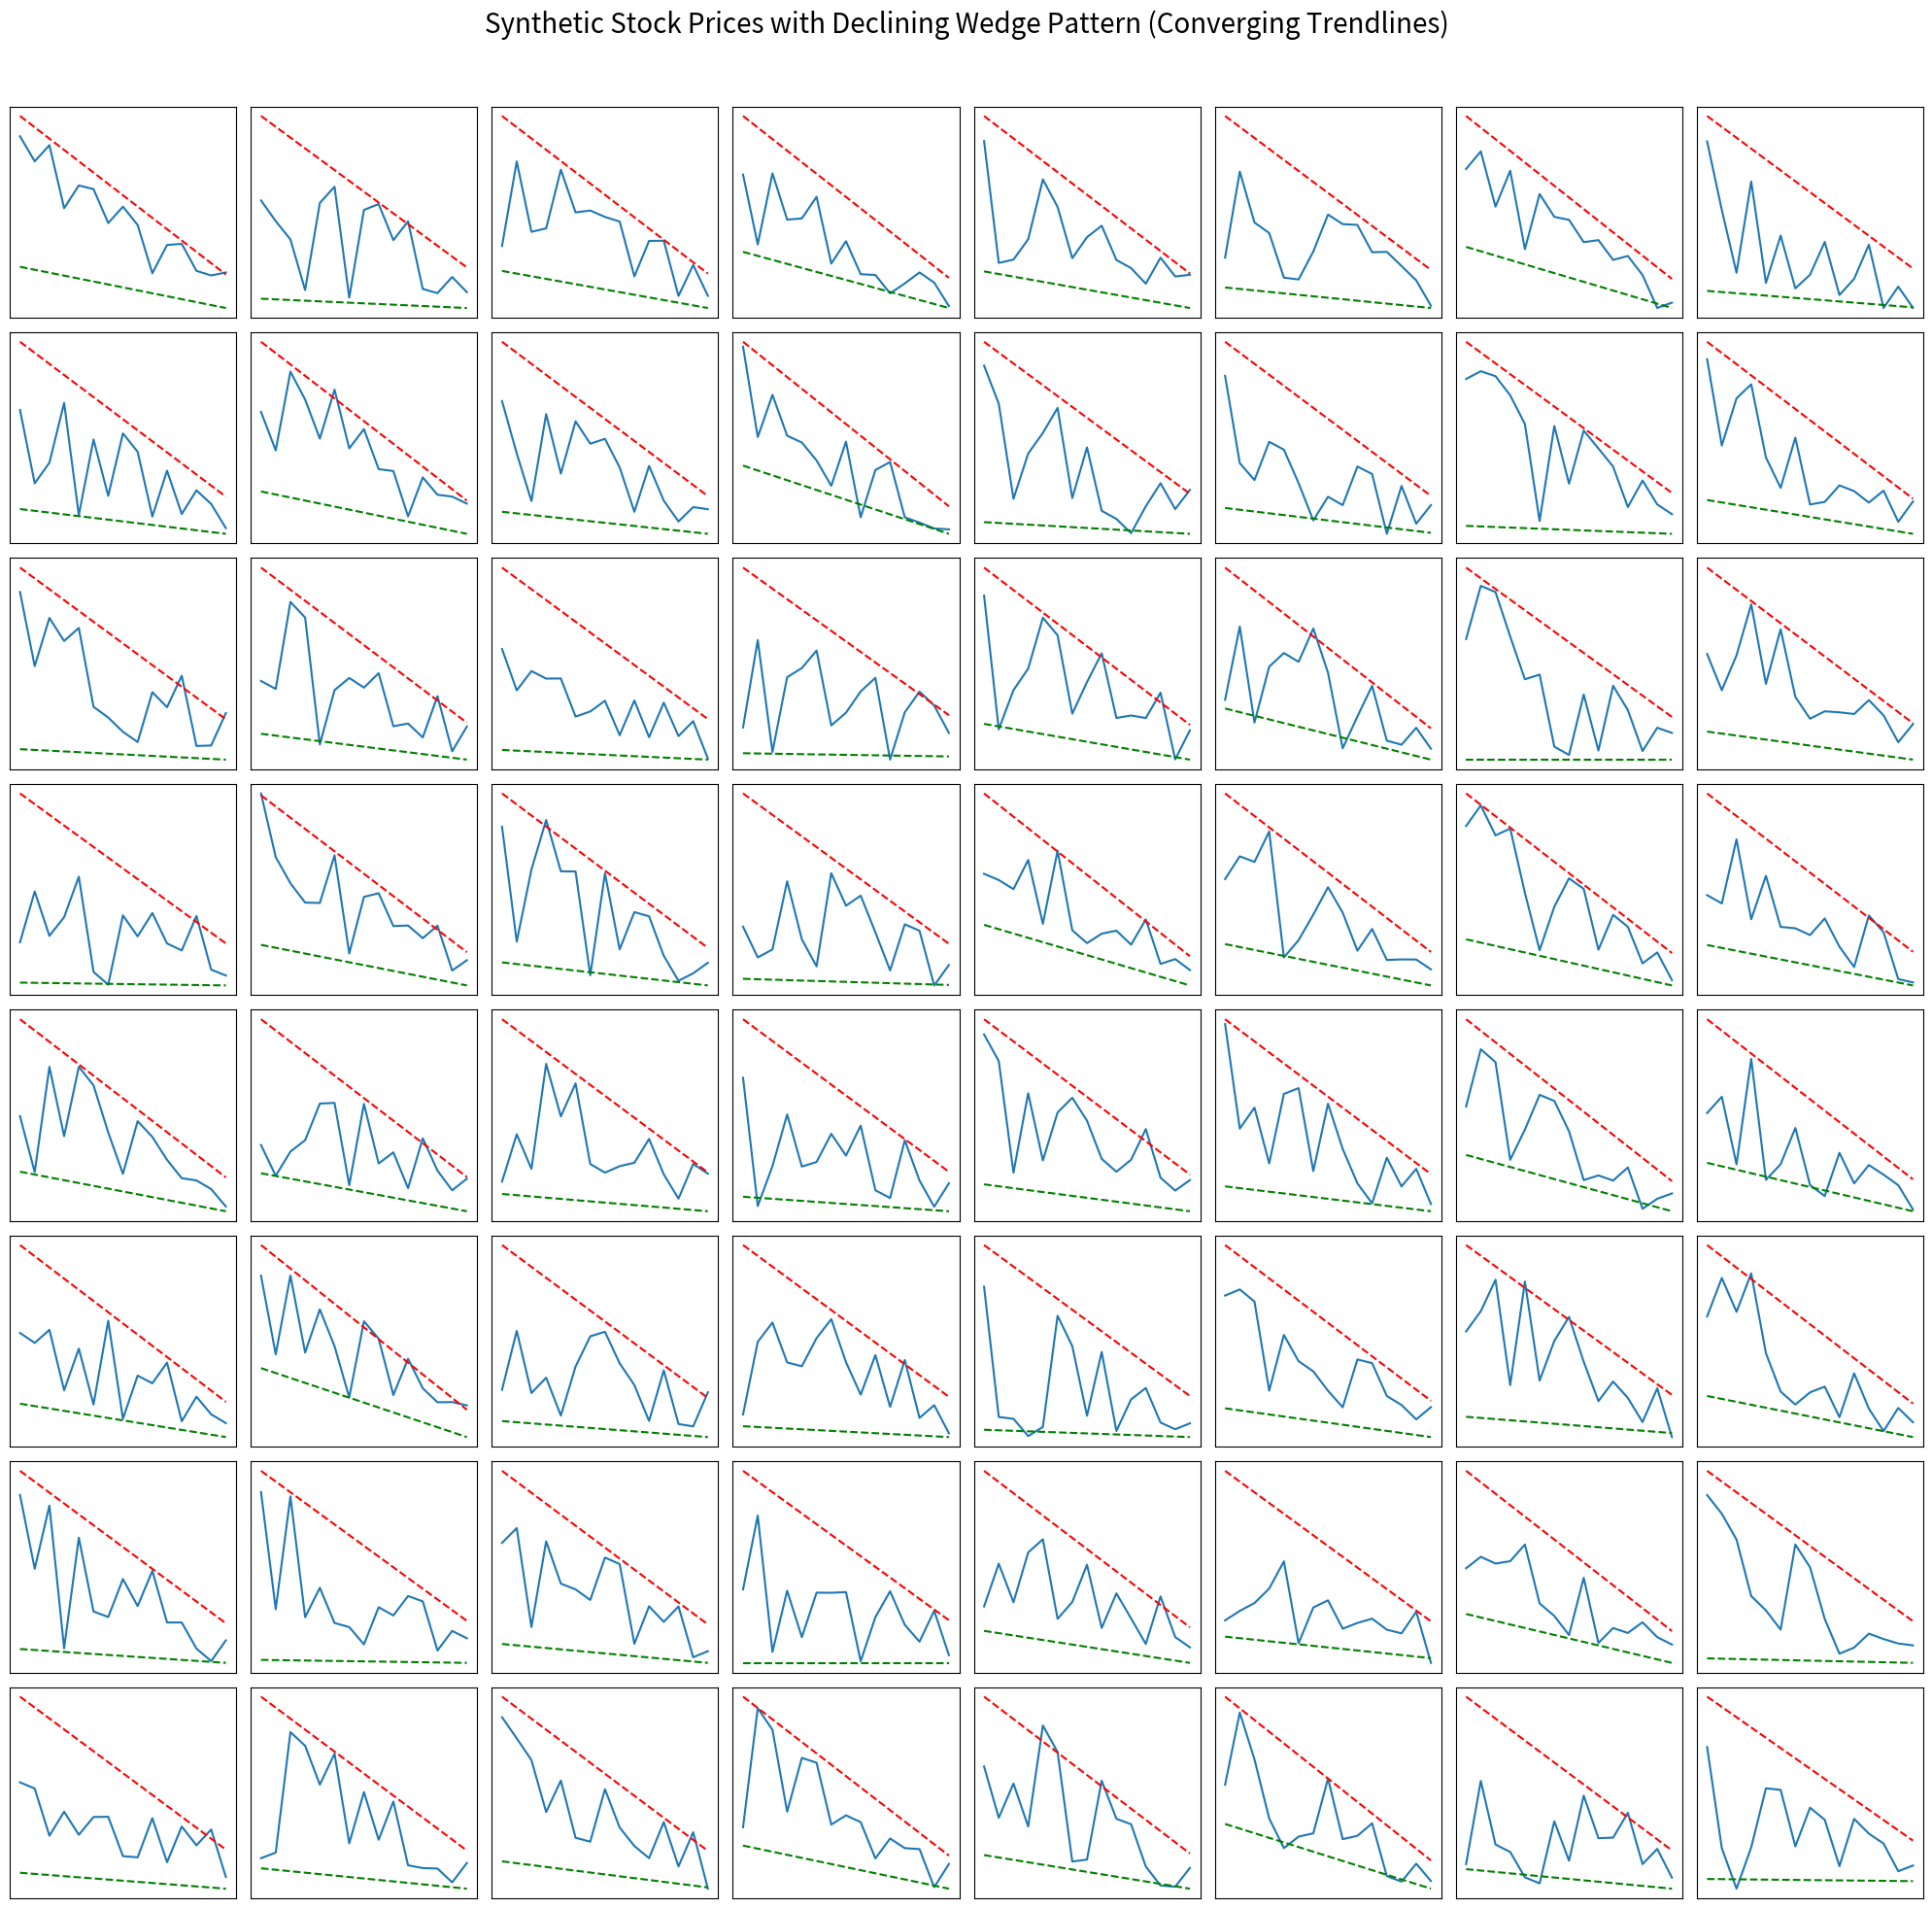

The script that saved this image:
import numpy as np
import pandas as pd
import matplotlib.pyplot as plt
import random

def generate_converging_declining_wedge(S0, upper_initial, lower_initial, length):
    """
    Generate synthetic stock prices with a declining wedge pattern where the trendlines converge at the end.
    
    Parameters:
    S0 (float): Initial stock price.
    upper_initial (float): Initial multiplier for the upper trendline.
    lower_initial (float): Initial multiplier for the lower trendline.
    length (int): Total length of the time series.
    
    Returns:
    pd.DataFrame: Time series data with a declining wedge pattern as a single row.
    """
    # Time indices
    t = np.arange(length)
    
    # Create upper and lower trendlines that decline over time
    upper_trendline = S0 * (upper_initial - (upper_initial - 0.5) * (t / length))
    lower_trendline = S0 * (lower_initial - (lower_initial - 0.5) * (t / length))
    
    # Simulate price movement between the trendlines
    prices = lower_trendline + (upper_trendline - lower_trendline) * np.random.uniform(0, 1, length)
    
    # Add some noise to make it more realistic
    noise = np.random.normal(0, S0 * 0.02, length)  # 2% noise
    prices += noise
    
    # Create DataFrame with the pattern tag
    df = pd.DataFrame({'Time': t, 'Stock Price': prices})
    df = df.iloc[:-3]
    return df

# Parameters
S0 = 1  # Initial stock price
length = 18  # Length of the time series

# Create a figure with 8x8 subplots
fig, axes = plt.subplots(8, 8, figsize=(20, 20))
fig.suptitle('Synthetic Stock Prices with Declining Wedge Pattern (Converging Trendlines)', fontsize=20)

# Generate and plot 64 iterations
for i in range(8):
    for j in range(8):
        upper_initial = float(random.randrange(90, 120)) / 100  # Initial multiplier for the upper trendline
        lower_initial = float(random.randrange(50, 70)) / 100  # Initial multiplier for the lower trendline
        df = generate_converging_declining_wedge(S0, upper_initial, lower_initial, length)
        ax = axes[i, j]
        ax.plot(df['Time'], df['Stock Price'], label='Stock Price')
        ax.plot(df['Time'], S0 * (upper_initial - (upper_initial - 0.5) * (df['Time'] / length)), 'r--', label='Upper Trendline')
        ax.plot(df['Time'], S0 * (lower_initial - (lower_initial - 0.5) * (df['Time'] / length)), 'g--', label='Lower Trendline')
        ax.set_xticks([])
        ax.set_yticks([])
        ax.grid(True)

plt.tight_layout(rect=[0, 0, 1, 0.96])
plt.show()
